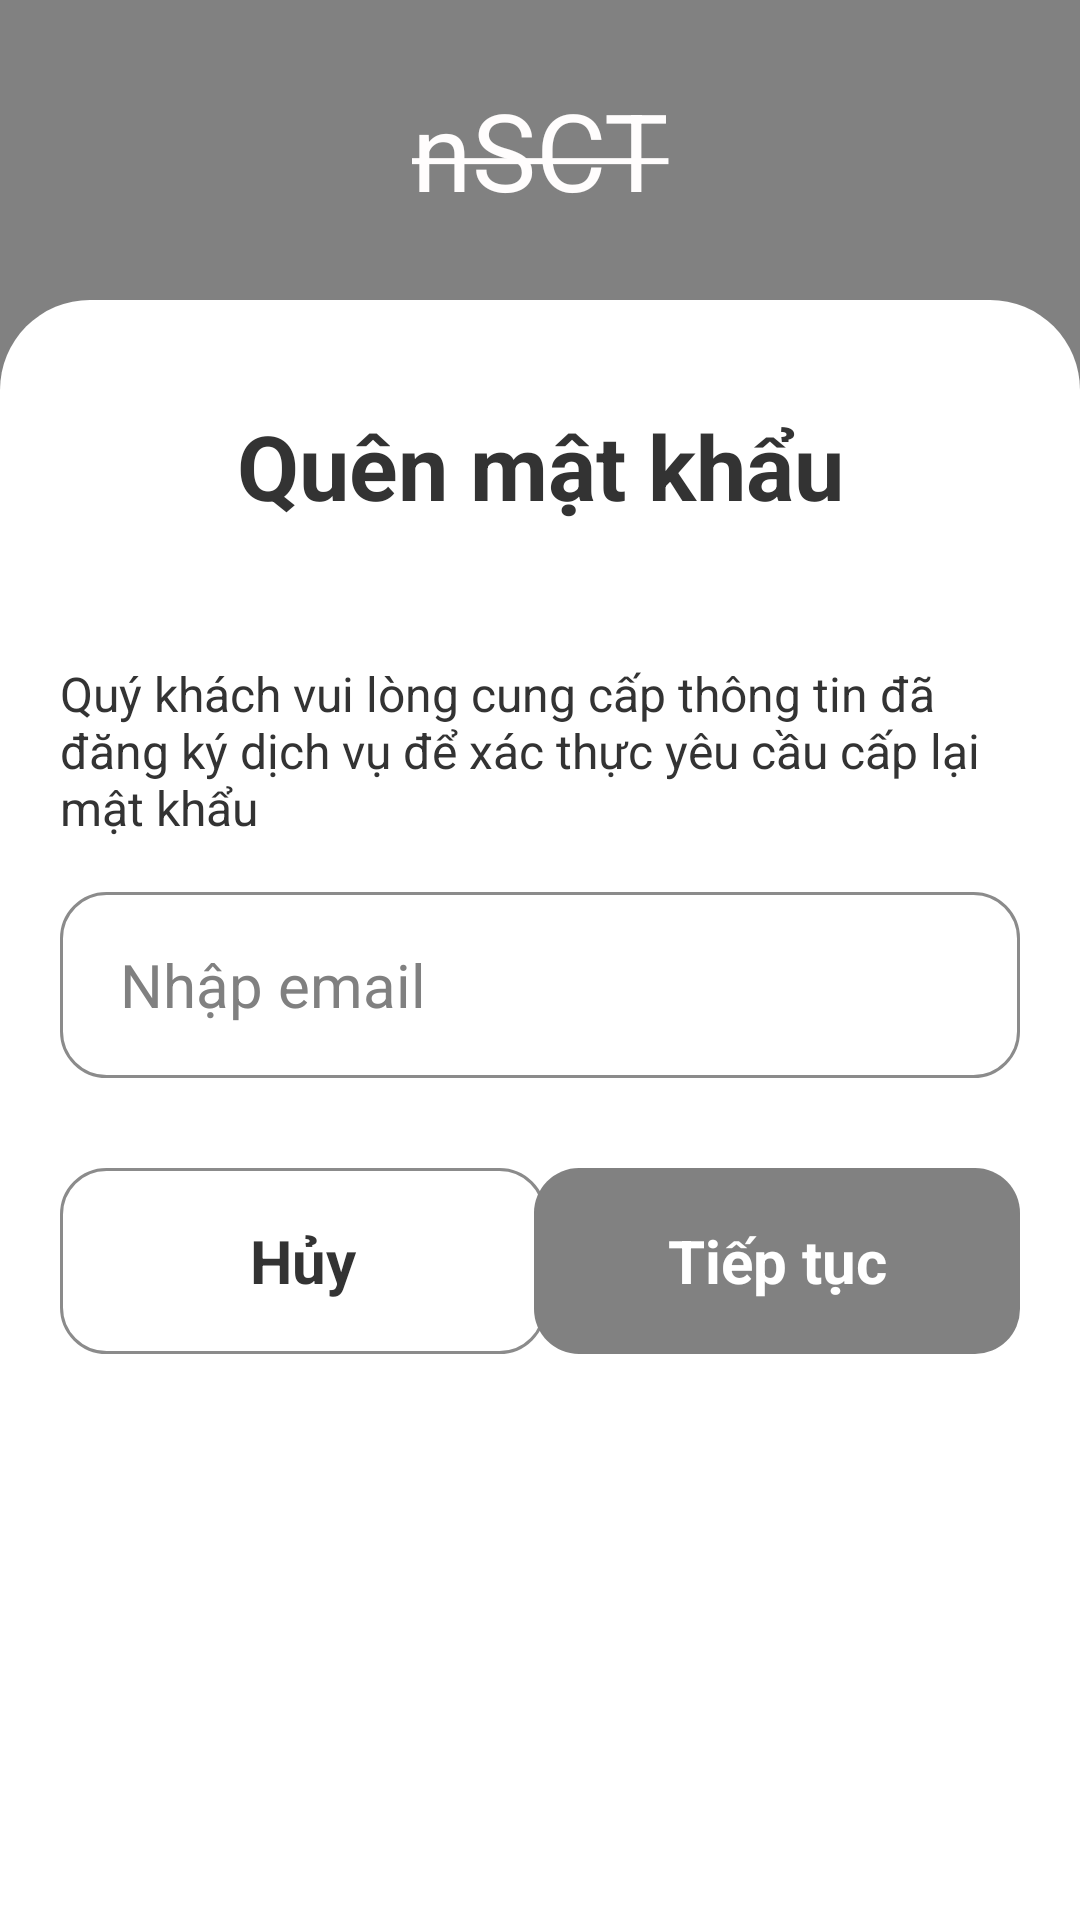

Produce the Android XML layout that renders to this screen, including the resource entries it uses.
<!-- AndroidManifest.xml: application theme Theme.Btlandroidav -->
<!-- res/layout/activity_quen_mk.xml -->
<?xml version="1.0" encoding="utf-8"?>
<RelativeLayout xmlns:android="http://schemas.android.com/apk/res/android"
    xmlns:app="http://schemas.android.com/apk/res-auto"
    xmlns:tools="http://schemas.android.com/tools"
    android:layout_width="match_parent"
    android:layout_height="match_parent"
    android:theme="@android:style/Theme.NoTitleBar"
    android:background="@color/background"
    tools:context=".activities.QuenMK">

    <TextView
        android:id="@+id/nsct"
        android:layout_width="match_parent"
        android:layout_height="100dp"
        android:gravity="center"
        android:text="@string/nsct_string"
        android:textColor="@color/nsct_color"
        android:textSize="36sp" />

    <View
        android:id="@+id/rectangle_1"
        android:layout_width="match_parent"
        android:layout_height="match_parent"
        android:layout_below="@+id/nsct"
        android:background="@drawable/rectangle_1_shape" />

    <TextView
        android:id="@+id/tvDangNhap"
        android:layout_width="match_parent"
        android:layout_height="wrap_content"
        android:text="Quên mật khẩu"
        android:textColor="@color/color_text"
        android:layout_below="@+id/nsct"
        android:textAlignment="center"
        android:textSize="30sp"
        android:textStyle="bold"
        android:layout_marginTop="35dp"
        />

    <TextView
        android:id="@+id/qmk_tv_thongbao"
        android:layout_width="match_parent"
        android:layout_height="62dp"
        android:layout_below="@+id/tvDangNhap"
        android:layout_marginTop="45dp"
        android:layout_marginLeft="20dp"
        android:layout_marginRight="20dp"
        android:textColor="@color/color_text"
        android:textSize="16dp"
        android:text="Quý khách vui lòng cung cấp thông tin đã đăng ký dịch vụ để xác thực yêu cầu cấp lại mật khẩu"
        />

    <EditText
        android:id="@+id/qmk_et_email"
        android:layout_width="match_parent"
        android:layout_height="62dp"
        android:layout_below="@+id/qmk_tv_thongbao"
        android:layout_marginTop="15dp"
        android:hint="Nhập email"
        android:textColor="@color/edittext"
        android:textSize="20dp"
        android:background="@drawable/edit_text_bg"
        android:layout_marginLeft="20dp"
        android:layout_marginRight="20dp"
        android:paddingLeft="20dp"
        />

    <Button
        android:id="@+id/qmk_btn_huy"
        android:layout_width="162dp"
        android:layout_height="62dp"
        android:layout_below="@+id/qmk_et_email"
        android:layout_marginLeft="20dp"
        android:layout_marginTop="30dp"
        android:background="@drawable/edit_text_bg"
        android:onClick="on_click_qmk_huy"
        android:text="Hủy"
        android:textColor="@color/color_text"
        android:textSize="20dp"
        android:textStyle="bold" />

    <Button
        android:id="@+id/qmk_btn_tieptuc"
        android:layout_width="162dp"
        android:layout_height="62dp"
        android:layout_below="@+id/qmk_et_email"
        android:layout_alignParentEnd="true"
        android:layout_marginTop="30dp"
        android:layout_marginRight="20dp"
        android:background="@drawable/button_bg"
        android:onClick="on_click_qmk_btn_tieptuc"
        android:text="Tiếp tục"
        android:textColor="@color/white"
        android:textSize="20dp"
        android:textStyle="bold" />

</RelativeLayout>
<!-- resources referenced by this layout -->
<resources>
  <color name="background">#818181</color>
  <color name="color_text">#333333</color>
  <color name="edittext">#8B8B8B</color>
  <color name="nsct_color">#FFFDFD</color>
  <color name="white">#FFFFFFFF</color>
  <!-- drawable button_bg (drawable) -->
  <shape xmlns:android="http://schemas.android.com/apk/res/android">
      <solid android:color="@color/background" />
      <corners android:radius="15dp"/>
  </shape>
  <!-- drawable edit_text_bg (drawable) -->
  <shape xmlns:android="http://schemas.android.com/apk/res/android">
      <corners android:radius="15dp"/>
      <stroke
          android:width="1dp"
          android:color="@color/edittext" />
  </shape>
  <!-- drawable rectangle_1_shape (drawable) -->
  <?xml version="1.0" encoding="utf-8"?>
  <shape xmlns:android="http://schemas.android.com/apk/res/android"
  	android:shape="rectangle" >
  	<corners android:topLeftRadius="30dp"
  			android:topRightRadius="30dp"/>
  	<solid android:color="@color/white" />
  </shape>
  <string name="nsct_string"><strike>nSCT</strike></string>
  <style name="Theme.Btlandroidav" parent="Theme.AppCompat.Light.NoActionBar">
          
          <item name="colorPrimary">@color/purple_500</item>
          <item name="colorPrimaryVariant">@color/purple_700</item>
          <item name="colorOnPrimary">@color/white</item>
          
          <item name="colorSecondary">@color/teal_200</item>
          <item name="colorSecondaryVariant">@color/teal_700</item>
          <item name="colorOnSecondary">@color/black</item>
          
          <item name="android:statusBarColor">?attr/colorPrimaryVariant</item>
          
      </style>
  <color name="purple_500">#FF6200EE</color>
  <color name="purple_700">#FF3700B3</color>
  <color name="teal_200">#FF03DAC5</color>
  <color name="teal_700">#FF018786</color>
  <color name="black">#FF000000</color>
</resources>
